Run: headless pygame with SDL's dummy video driver; simulated clock (each Clock.tick advances the game by its frame time, no real sleeping); random seed 0; keys injected as events and as key.get_pressed() state; mouse plan: one left click at the window centre at the start of phase 2, then a move to the lower-right quarter at the start of phase 3.
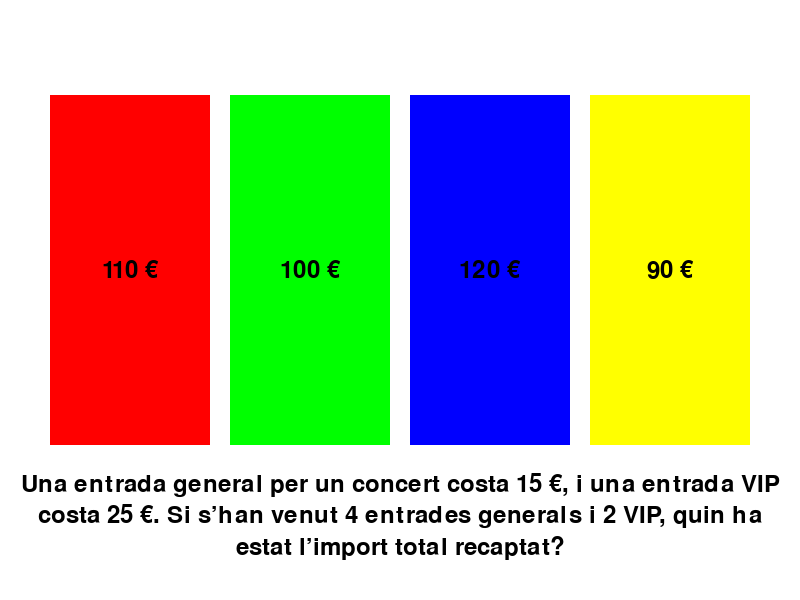
Frame 1 of 4 · flips 1–60 · no input
Frame 2 of 4 · flips 61–180 · clicked the window centre · tapped SPACE, RETURN · held RIGHT (→), D · screen unchanged from frame 1, image omitted
Frame 3 of 4 · flips 181–300 · moved the mouse to the lower-right quarter · held DOWN (↓), S · screen unchanged from frame 2, image omitted
Frame 4 of 4 · flips 301–420 · held LEFT (←), A, UP (↑), W · screen unchanged from frame 3, image omitted

The pygame program that drew these frames:

import pygame
import random

# Inicialitzem Pygame
pygame.init()

# Constants de la finestra
AMPLADA = 800
ALCADA = 600
finestra = pygame.display.set_mode((AMPLADA, ALCADA))
pygame.display.set_caption("Laberint de problemes")

# Colors (R, G, B)
VERMELL = (255, 0, 0)
VERD = (0, 255, 0)
BLAU = (0, 0, 255)
GROC = (255, 255, 0)
NEGRE = (0, 0, 0)

# Taula pregunta respostes
PreRes = [
    ["Una entrada general per un concert costa 15 €, i una entrada VIP costa 25 €. Si s’han venut 4 entrades generals i 2 VIP, quin ha estat l’import total recaptat?", "110 €", "100 €", "120 €", "90 €"],
    ["En Joan té 12 anys més que en Pere. Si la suma de les seves edats és 40, quants anys tenen en Joan i en Pere?", "Joan: 20, Pere: 20", "Joan: 26, Pere: 14", "Joan: 24, Pere: 16", "Joan: 28, Pere: 12"],
    ["La Maria compra pomes a 2 € cadascuna. Si es gasta 18 €, quantes pomes ha comprat?", "8 pomes", "10 pomes", "6 pomes", "9 pomes"],
    ["Un nombre sumat amb 7 dóna 21. Quin és aquest nombre?", "a", "b", "14", "d"],
    ["Una entrada de cinema costa 8 €, i unes crispetes costen 5 €. Si en total s'han gastat 45 € en entrades i crispetes, i s'han comprat 3 entrades, quantes bossetes de crispetes s'han comprat?", "a", "3 bossetes", "c", "d"],
    ["La Carla té el doble de diners que en Marc. Si entre tots dos tenen 72 €, quant té cadascú?", "a", "b", "Carla: 48, Marc: 24", "d"],
    ["Si a un nombre li multipliquem per 4 i li restem 6, obtenim 18. Quin és aquest nombre?", "a", "b", "c", "6"],
    ["Si la meitat d’un nombre menys 3 és igual a 7, quin és el nombre?", "a", "20", "c", "d"],
    ["Una botiga ven llapis a 1 € i bolígrafs a 2 €. Si una persona compra 10 objectes per un total de 15 €, quants llapis i bolígrafs ha comprat?", "5 llapis i 5 bolígrafs", "b", "c", "d"],
    ["En un examen, la puntuació s’obté segons la fórmula 2(x+3)=182(x+3)=18, on x és el nombre de respostes correctes. Quantes respostes correctes ha tingut?", "a", "b", "6", "d"],
]

# Taula de respostes correctes
ResCor = [
    "110 €",
    "Joan: 26, Pere: 14",
    "9 pomes",
    "14",
    "3 bossetes",
    "Carla: 48, Marc: 24",
    "6",
    "20",
    "5 llapis i 5 bolígrafs",
    "6",
]

p1 = p2 = p3 = p4 = p5 = p6 = p7 = p8 = p9 = p10 = False


# Dimensions de les portes
ample_porta = 160
alt_porta = 350
espai_entre_portes = 20

# Llista de colors per a les portes
colors_portes = [VERMELL, VERD, BLAU, GROC]

# Càlcul per centrar les portes
total_amplada_portes = 4 * ample_porta + 3 * espai_entre_portes
marge_lateral = (AMPLADA - total_amplada_portes) // 2

# Font per al text
font = pygame.font.SysFont(None, 36)



# Funció colocar portes i pregunta
def portes():
    
    # Pintem el fons de blanc
    finestra.fill((255, 255, 255))

    # Dibuixem les quatre portes centrades amb text
    for i in range(4):
        x = marge_lateral + i * (ample_porta + espai_entre_portes)
        y = (ALCADA - alt_porta) // 2 - 30
        pygame.draw.rect(finestra, colors_portes[i], (x, y, ample_porta, alt_porta))
        
        lines = wrap_text(PreRes[a][i + 1], font, ample_porta - 2)

        # Dibuixar línia per línia
        for line in lines:
            text_surface = font.render(line, True, NEGRE)
            text_rect = text_surface.get_rect(center=(x + ample_porta // 2, y + alt_porta // 2))
            finestra.blit(text_surface, text_rect)
            y += text_surface.get_height() + 5  # Espai entre línies

    y = (ALCADA - alt_porta) // 2 - 30
    lines = wrap_text(PreRes[a][0], font, AMPLADA - 20)

    # Dibuixar línia per línia
    for line in lines:
        text_surface = font.render(line, True, NEGRE)
        text_rect = text_surface.get_rect(center=(AMPLADA // 2, y + alt_porta + 40))
        finestra.blit(text_surface, text_rect)
        y += text_surface.get_height() + 5  # Espai entre línies



def wrap_text(text, font, max_width):
    words = text.split()
    lines = []
    current_line = ""

    for word in words:
        test_line = current_line + " " + word if current_line else word
        text_surface = font.render(test_line, True, NEGRE)
        if text_surface.get_width() <= max_width:
            current_line = test_line
        else:
            lines.append(current_line)
            current_line = word

    if current_line:
        lines.append(current_line)

    return lines



# Bucle principal
cop = 0
#a = random.randint(0, 9)
a = 0
respostaCorrecte = False

executant = True
while executant:
    for esdeveniment in pygame.event.get():
        if esdeveniment.type == pygame.QUIT:
            executant = False
        elif esdeveniment.type == pygame.MOUSEBUTTONDOWN:
            mouse_x, mouse_y = esdeveniment.pos
            for i in range(4):
                x = marge_lateral + i * (ample_porta + espai_entre_portes)
                y = (ALCADA - alt_porta) // 2 - 30
                porta_rect = pygame.Rect(x, y, ample_porta, alt_porta)
                if porta_rect.collidepoint(mouse_x, mouse_y):
                    print(PreRes[a][i + 1])
                    print(ResCor[a])
                    if PreRes[a][i + 1] == ResCor[a]:
                        respostaCorrecte = True 
                    if a == 0 and respostaCorrecte:
                        p1 = True
                        a = 1
                    elif a == 0 and not(respostaCorrecte):
                        list = [a + 2, a + 3, a + 4]
                        for j in range(4):
                            if PreRes[a][j + 1] != ResCor[a]:
                                if PreRes[a][j + 1] == PreRes[a][i + 1]:
                                    a = list[0]
                                else:
                                    del list[0]          
                    elif a == 1 and respostaCorrecte:
                        p2 = True
                        a = 2
                    elif a == 1 and not(respostaCorrecte):
                        list = [a + 2, a + 3, a + 4]
                        for j in range(4):
                            if PreRes[a][j + 1] != ResCor[a]:
                                if PreRes[a][j + 1] == PreRes[a][i + 1]:
                                    a = list[0]
                                else:
                                    del list[0]
                    elif a == 2 and respostaCorrecte:
                        p3 = True
                        a = 3
                    elif a == 2 and not(respostaCorrecte):
                        list = [a + 2, a + 3, a + 4]
                        for j in range(4):
                            if PreRes[a][j + 1] != ResCor[a]:
                                if PreRes[a][j + 1] == PreRes[a][i + 1]:
                                    a = list[0]
                                else:
                                    del list[0]
                    elif a == 3 and respostaCorrecte:
                        p4 = True
                        a = 4
                    elif a == 3 and not(respostaCorrecte):
                        list = [a + 2, a + 3, a + 4]
                        for j in range(4):
                            if PreRes[a][j + 1] != ResCor[a]:
                                if PreRes[a][j + 1] == PreRes[a][i + 1]:
                                    a = list[0]
                                else:
                                    del list[0]
                    elif a == 4 and respostaCorrecte:
                        p5 = True
                        a = 5
                    elif a == 4 and not(respostaCorrecte):
                        list = [a + 2, a + 3, a + 4]
                        for j in range(4):
                            if PreRes[a][j + 1] != ResCor[a]:
                                if PreRes[a][j + 1] == PreRes[a][i + 1]:
                                    a = list[0]
                                else:
                                    del list[0]
                    elif a == 5 and respostaCorrecte:
                        p6 = True
                        a = 6
                    elif a == 5 and not(respostaCorrecte):
                        list = [a + 2, a + 3, a + 4]
                        for j in range(4):
                            if PreRes[a][j + 1] != ResCor[a]:
                                if PreRes[a][j + 1] == PreRes[a][i + 1]:
                                    a = list[0]
                                else:
                                    del list[0]
                    elif a == 6 and respostaCorrecte:
                        p7 = True
                        a = 7
                    elif a == 6 and not(respostaCorrecte):
                        list = [a + 2, a + 3, 0]
                        for j in range(4):
                            if PreRes[a][j + 1] != ResCor[a]:
                                if PreRes[a][j + 1] == PreRes[a][i + 1]:
                                    a = list[0]
                                else:
                                    del list[0]
                    elif a == 7 and respostaCorrecte:
                        p8 = True
                        a = 8
                    elif a == 7 and not(respostaCorrecte):
                        list = [a + 2, 0, 1]
                        for j in range(4):
                            if PreRes[a][j + 1] != ResCor[a]:
                                if PreRes[a][j + 1] == PreRes[a][i + 1]:
                                    a = list[0]
                                else:
                                    del list[0]
                    elif a == 8 and respostaCorrecte:
                        p9 = True
                        a = 9
                    elif a == 8 and not(respostaCorrecte):
                        list = [ 0, 1, 2]
                        for j in range(4):
                            if PreRes[a][j + 1] != ResCor[a]:
                                if PreRes[a][j + 1] == PreRes[a][i + 1]:
                                    a = list[0]
                                else:
                                    del list[0]
                    elif a == 9 and respostaCorrecte:
                        p10 = True
                        #Comprovacions de totes correctes i guanyar o no
                    elif a == 9 and not(respostaCorrecte):
                        list = [2, 3, 4]
                        for j in range(4):
                            if PreRes[a][j + 1] != ResCor[a]:
                                if PreRes[a][j + 1] == PreRes[a][i + 1]:
                                    a = list[0]
                                else:
                                    del list[0]
                    portes()
                    respostaCorrecte = False
    
    if cop == 0:
        portes()
        cop = 1

    # Actualitzem la pantalla
    pygame.display.flip()

# Tanquem Pygame
pygame.quit()
